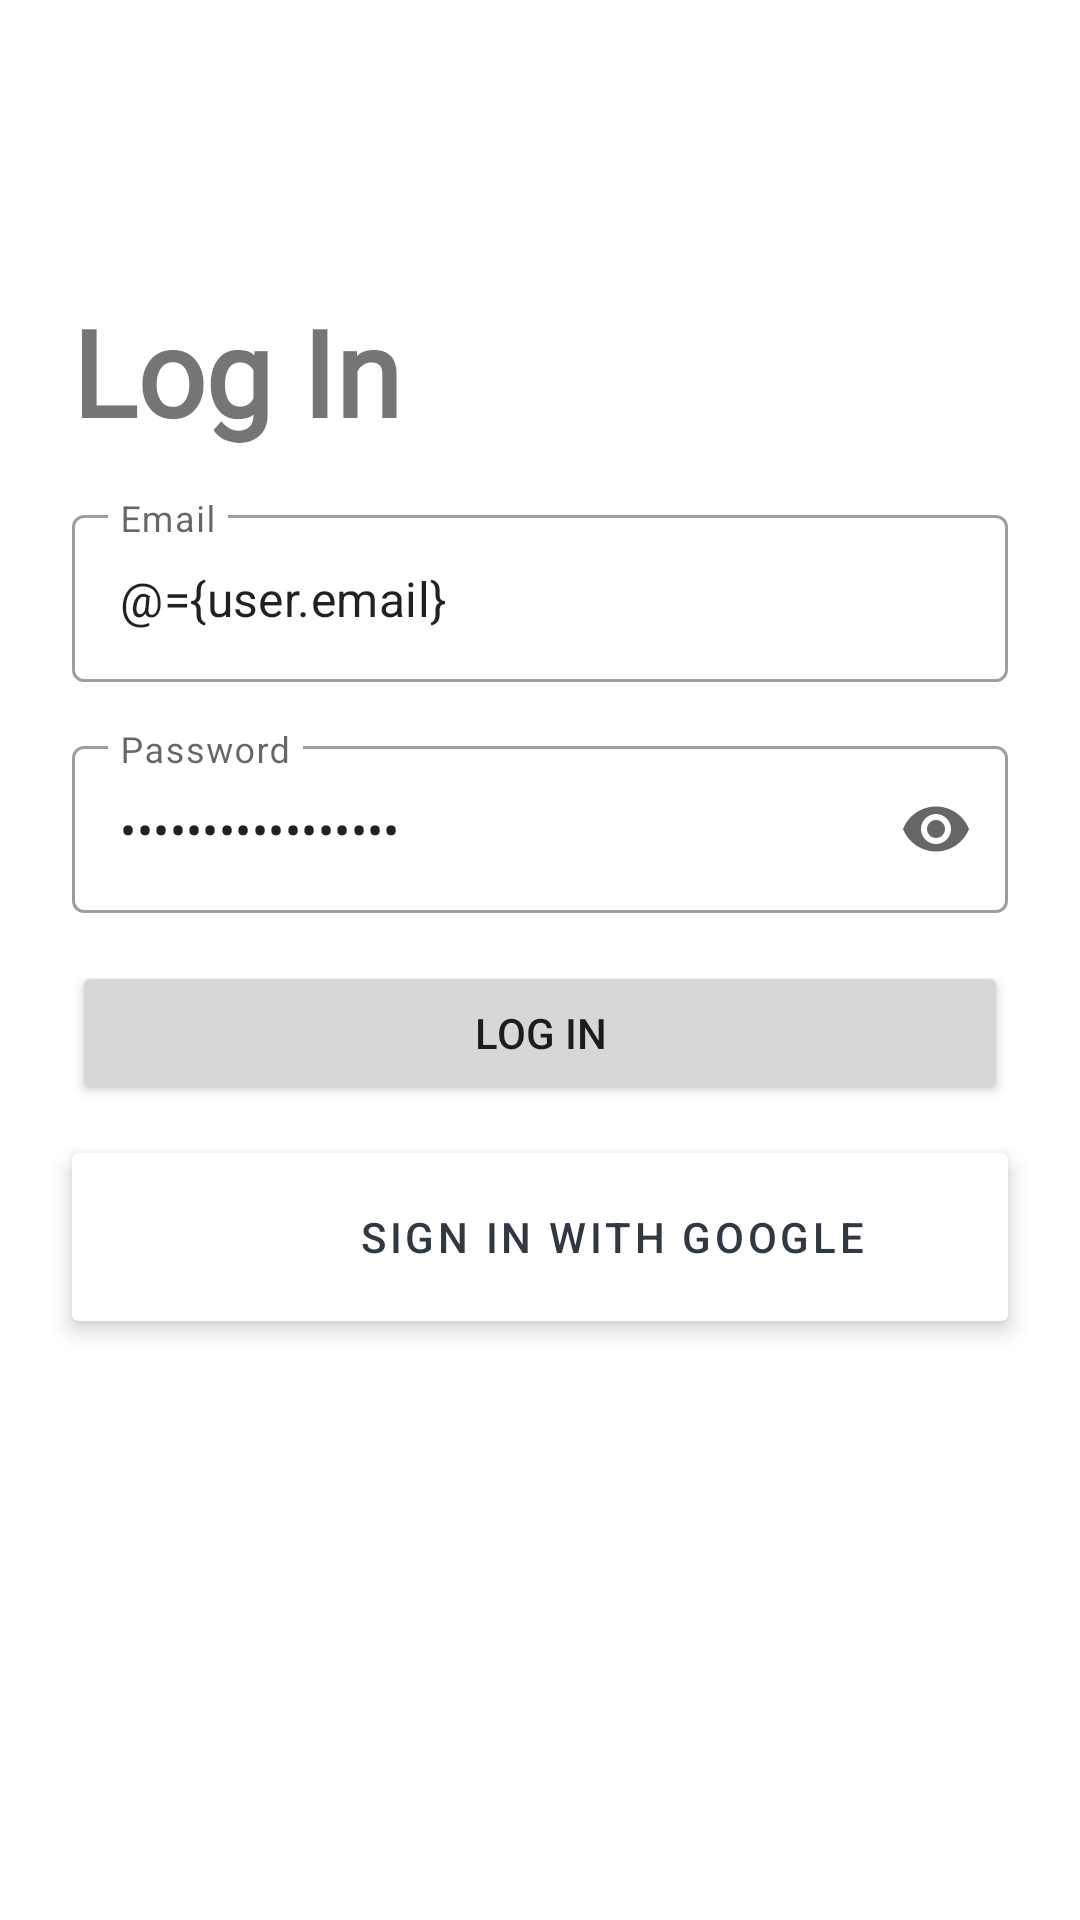

Produce the Android XML layout that renders to this screen, including the resource entries it uses.
<!-- AndroidManifest.xml: application theme Theme.Bimap -->
<!-- res/layout/fragment_log_in.xml -->
<?xml version="1.0" encoding="utf-8"?>
<layout xmlns:android="http://schemas.android.com/apk/res/android"
    xmlns:tools="http://schemas.android.com/tools"
    xmlns:app="http://schemas.android.com/apk/res-auto">

    <data>
        <variable
            name="user"
            type="bangkit.daya.model.User" />
    </data>


    <androidx.constraintlayout.widget.ConstraintLayout
        android:layout_width="match_parent"
        android:layout_height="match_parent">

        <ImageButton
            android:id="@+id/btn_back"
            android:layout_width="34dp"
            android:layout_height="33dp"
            android:layout_marginStart="@dimen/dimen_4dp"
            android:layout_marginTop="@dimen/dimen_16dp"
            android:background="@android:color/transparent"
            android:elevation="4dp"
            android:foreground="?android:attr/selectableItemBackground"
            android:outlineProvider="none"
            android:scaleType="centerInside"
            android:src="@drawable/ic_back"
            app:layout_constraintStart_toStartOf="parent"
            app:layout_constraintTop_toTopOf="parent" />

        <TextView
            android:id="@+id/tv_login"
            android:layout_width="match_parent"
            android:layout_height="wrap_content"
            android:layout_marginTop="@dimen/dimen_48dp"
            android:layout_marginHorizontal="@dimen/dimen_24dp"
            android:fontFamily="@font/comfortaa_regular"
            android:text="@string/text_login"
            android:textSize="@dimen/text_40sp"
            android:textStyle="bold"
            app:layout_constraintEnd_toEndOf="parent"
            app:layout_constraintStart_toStartOf="parent"
            app:layout_constraintTop_toBottomOf="@id/btn_back" />

        <com.google.android.material.textfield.TextInputLayout
            android:id="@+id/tl_email"
            style="@style/Widget.MaterialComponents.TextInputLayout.OutlinedBox"
            android:layout_width="match_parent"
            android:layout_height="wrap_content"
            android:layout_marginTop="@dimen/dimen_16dp"
            android:layout_marginHorizontal="@dimen/dimen_24dp"
            android:hint="@string/text_email"
            app:layout_constraintEnd_toEndOf="parent"
            app:layout_constraintStart_toStartOf="parent"
            app:layout_constraintTop_toBottomOf="@+id/tv_login"
            >

            <com.google.android.material.textfield.TextInputEditText
                android:id="@+id/et_email"
                android:layout_width="match_parent"
                android:layout_height="wrap_content"
                android:text="@={user.email}"
                />

        </com.google.android.material.textfield.TextInputLayout>

        <com.google.android.material.textfield.TextInputLayout
            android:id="@+id/tl_password"
            style="@style/Widget.MaterialComponents.TextInputLayout.OutlinedBox"
            android:layout_width="match_parent"
            android:layout_height="wrap_content"
            android:layout_marginTop="@dimen/dimen_16dp"
            android:layout_marginHorizontal="@dimen/dimen_24dp"
            android:hint="@string/text_password"
            app:endIconMode="password_toggle"
            app:layout_constraintEnd_toEndOf="parent"
            app:layout_constraintStart_toStartOf="parent"
            app:layout_constraintTop_toBottomOf="@+id/tl_email"
            >

            <com.google.android.material.textfield.TextInputEditText
                android:id="@+id/et_password"
                android:layout_width="match_parent"
                android:layout_height="wrap_content"
                android:text="@={user.password}"
                android:inputType="textPassword"
                />

        </com.google.android.material.textfield.TextInputLayout>

        <Button
            android:id="@+id/btn_login"
            android:layout_width="match_parent"
            android:layout_height="wrap_content"
            android:layout_marginTop="@dimen/dimen_16dp"
            android:layout_marginHorizontal="@dimen/dimen_24dp"
            android:text="@string/LOGIN"
            app:layout_constraintEnd_toEndOf="parent"
            app:layout_constraintStart_toStartOf="parent"
            app:layout_constraintTop_toBottomOf="@+id/tl_password" />

        <androidx.cardview.widget.CardView
            android:id="@+id/cv_btn_login_with_google"
            android:layout_width="0dp"
            android:layout_height="wrap_content"
            android:layout_marginTop="16dp"
            android:layout_marginHorizontal="@dimen/dimen_24dp"
            android:background="?android:attr/selectableItemBackground"
            app:cardElevation="@dimen/dimen_4dp"
            app:layout_constraintTop_toBottomOf="@id/btn_login"
            app:layout_constraintStart_toStartOf="parent"
            app:layout_constraintEnd_toEndOf="parent"
            >

            <androidx.constraintlayout.widget.ConstraintLayout
                android:id="@+id/cons_sign_in"
                android:layout_width="match_parent"
                android:layout_height="wrap_content"
                android:padding="@dimen/dimen_4dp"
                >

                <ImageView
                    android:id="@+id/iv_google_icon"
                    android:layout_width="@dimen/dimen_48dp"
                    android:layout_height="@dimen/dimen_48dp"
                    android:src="@drawable/google_icon"
                    app:layout_constraintTop_toTopOf="parent"
                    app:layout_constraintBottom_toBottomOf="parent"
                    app:layout_constraintStart_toStartOf="parent"
                    />

                <Button
                    android:id="@+id/btn_login_with_google"
                    style="?attr/materialButtonOutlinedStyle"
                    app:strokeColor="@color/app_color"
                    android:layout_width="0dp"
                    android:layout_height="wrap_content"
                    android:background="@color/dark_gray"
                    android:text="@string/text_sign_in_with_google"
                    app:layout_constraintEnd_toEndOf="parent"
                    app:layout_constraintStart_toEndOf="@id/iv_google_icon"
                    app:layout_constraintTop_toTopOf="@id/iv_google_icon"
                    app:layout_constraintBottom_toBottomOf="@id/iv_google_icon"
                    />

            </androidx.constraintlayout.widget.ConstraintLayout>

        </androidx.cardview.widget.CardView>

        <ProgressBar
            android:id="@+id/progress_bar"
            android:layout_width="wrap_content"
            android:layout_height="wrap_content"
            android:layout_marginTop="@dimen/dimen_16dp"
            android:layout_centerInParent="true"
            android:visibility="gone"
            app:layout_constraintStart_toStartOf="parent"
            app:layout_constraintTop_toTopOf="parent"
            app:layout_constraintEnd_toEndOf="parent"
            android:indeterminate="true"
            android:indeterminateTintMode="src_atop"
            android:indeterminateTint="@color/dark_gray"/>

    </androidx.constraintlayout.widget.ConstraintLayout>




</layout>
<!-- resources referenced by this layout -->
<resources>
  <color name="app_color">#303841</color>
  <color name="dark_gray">#303841</color>
  <dimen name="dimen_16dp">16dp</dimen>
  <dimen name="dimen_24dp">24dp</dimen>
  <dimen name="dimen_48dp">48dp</dimen>
  <dimen name="dimen_4dp">4dp</dimen>
  <dimen name="text_40sp">40sp</dimen>
  <!-- drawable ic_back (drawable) -->
  <vector
      android:autoMirrored="true"
      android:height="24dp"
      android:viewportHeight="24"
      android:viewportWidth="24"
      android:width="24dp"
      xmlns:android="http://schemas.android.com/apk/res/android">
      <path android:fillColor="@android:color/white"
          android:pathData="M20,11H7.83l5.59,-5.59L12,4l-8,8 8,8 1.41,-1.41L7.83,13H20v-2z"/>
  </vector>
  <string name="LOGIN">LOG IN</string>
  <string name="text_email">Email</string>
  <string name="text_login">Log In</string>
  <string name="text_password">Password</string>
  <string name="text_sign_in_with_google">Sign in with Google</string>
  <style name="Theme.Bimap" parent="Theme.MaterialComponents.DayNight.NoActionBar">
          
          <item name="colorPrimary">@color/app_color</item>
          <item name="colorPrimaryVariant">@color/dark_gray</item>
          <item name="colorOnPrimary">@color/white</item>
          
          <item name="colorSecondary">@color/red</item>
          <item name="colorSecondaryVariant">@color/dark_gray</item>
          <item name="colorOnSecondary">@color/black</item>
          
          <item name="android:statusBarColor" tools:targetApi="l">?attr/colorPrimaryVariant</item>
          
      </style>
  <color name="white">#FFFFFFFF</color>
  <color name="red">#F2FD3232</color>
  <color name="black">#FF000000</color>
</resources>
